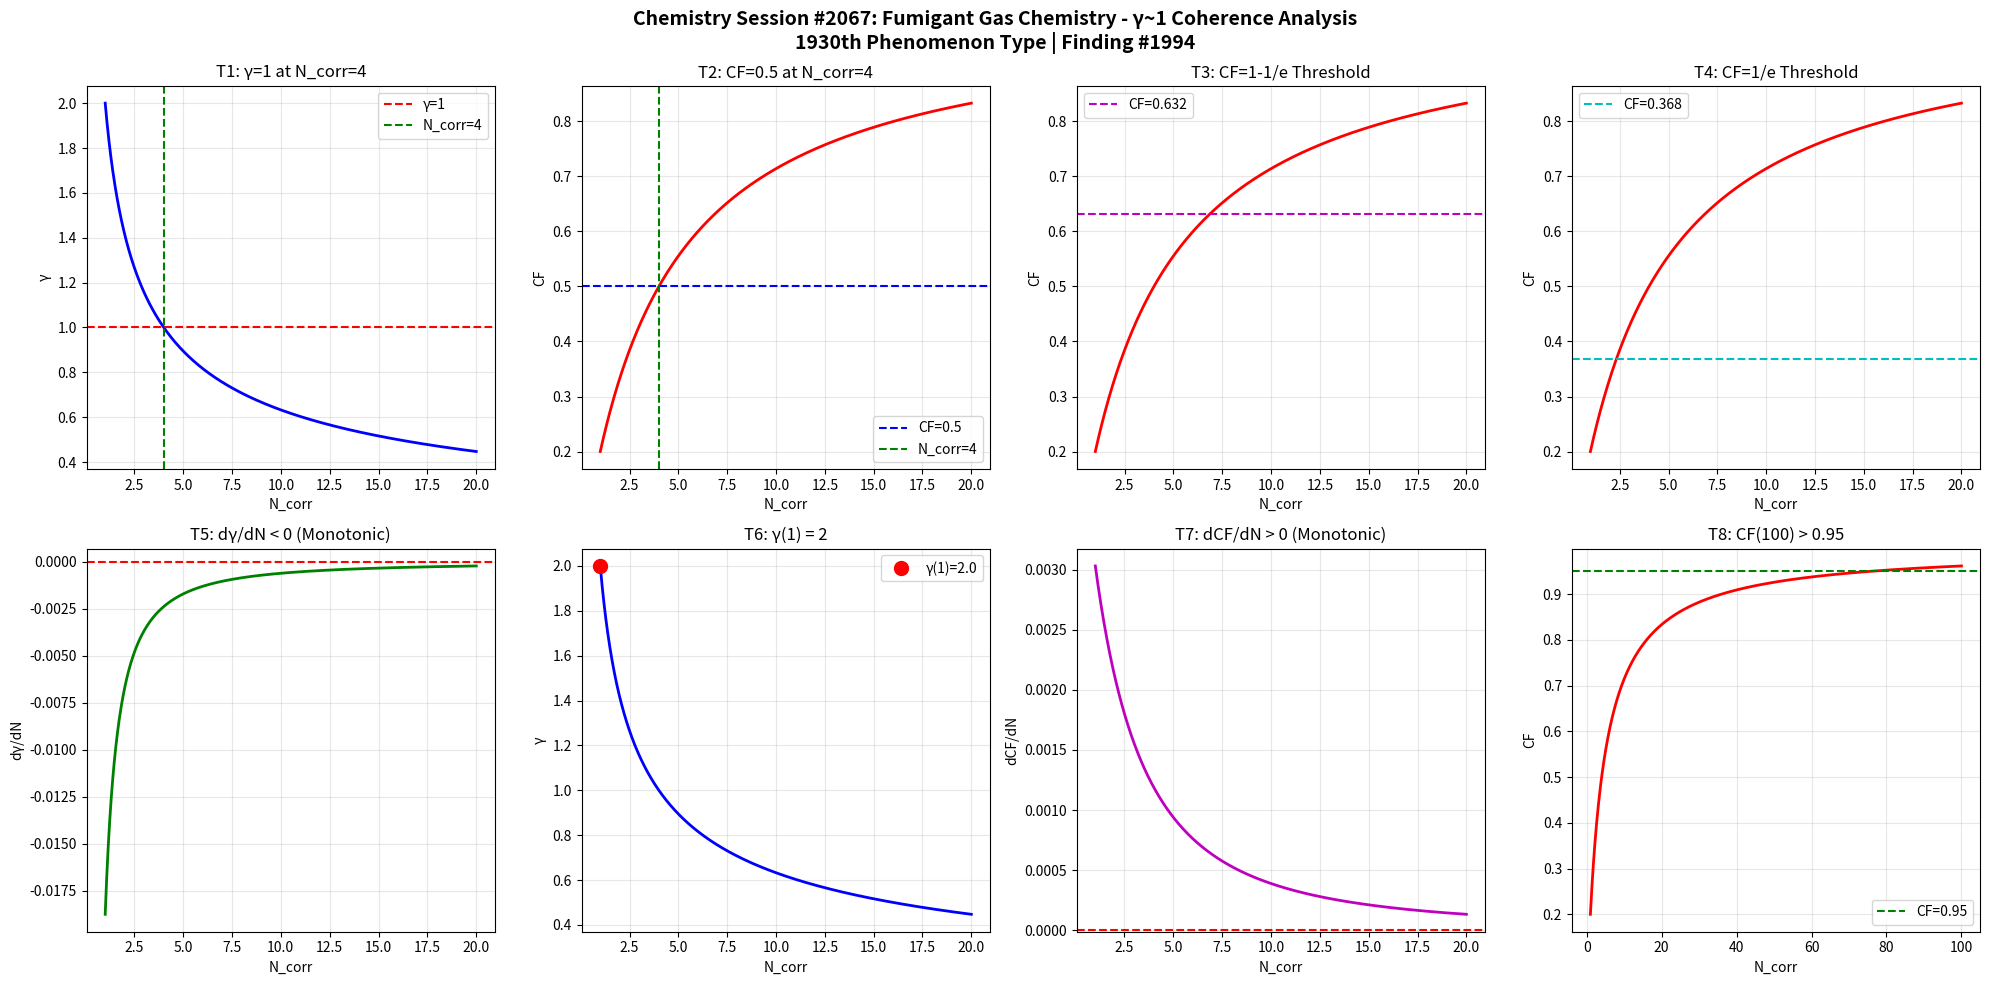

The matplotlib source for this figure: (Note: this script raises an exception after producing the figure.)
import numpy as np
import matplotlib
matplotlib.use('Agg')
import matplotlib.pyplot as plt

def gamma(N_corr):
    return 2.0 / np.sqrt(N_corr)

def coherence_fraction(g):
    return 1.0 / (1.0 + g**2)

N = np.linspace(1, 20, 1000)
g = gamma(N)
cf = coherence_fraction(g)

fig, axes = plt.subplots(2, 4, figsize=(20, 10))
fig.suptitle('Chemistry Session #2067: Fumigant Gas Chemistry - γ~1 Coherence Analysis\n1930th Phenomenon Type | Finding #1994', fontsize=14, fontweight='bold')

# T1: γ=1 at N_corr=4
ax1 = axes[0,0]
ax1.plot(N, g, 'b-', linewidth=2)
ax1.axhline(y=1.0, color='r', linestyle='--', label='γ=1')
ax1.axvline(x=4.0, color='g', linestyle='--', label='N_corr=4')
ax1.set_xlabel('N_corr'); ax1.set_ylabel('γ')
ax1.set_title('T1: γ=1 at N_corr=4')
ax1.legend(); ax1.grid(True, alpha=0.3)
test1 = abs(gamma(4) - 1.0) < 1e-10

# T2: CF=0.5 at N_corr=4
ax2 = axes[0,1]
ax2.plot(N, cf, 'r-', linewidth=2)
ax2.axhline(y=0.5, color='b', linestyle='--', label='CF=0.5')
ax2.axvline(x=4.0, color='g', linestyle='--', label='N_corr=4')
ax2.set_xlabel('N_corr'); ax2.set_ylabel('CF')
ax2.set_title('T2: CF=0.5 at N_corr=4')
ax2.legend(); ax2.grid(True, alpha=0.3)
test2 = abs(coherence_fraction(gamma(4)) - 0.5) < 1e-10

# T3: CF at 1-1/e threshold
ax3 = axes[0,2]
threshold_63 = 1 - 1/np.e
N_63 = 4.0 / (1 - threshold_63)**2 if threshold_63 < 1 else 20
ax3.plot(N, cf, 'r-', linewidth=2)
ax3.axhline(y=threshold_63, color='m', linestyle='--', label=f'CF={threshold_63:.3f}')
ax3.set_xlabel('N_corr'); ax3.set_ylabel('CF')
ax3.set_title('T3: CF=1-1/e Threshold')
ax3.legend(); ax3.grid(True, alpha=0.3)
g_at_63 = np.sqrt(1/threshold_63 - 1)
N_at_63 = 4.0 / g_at_63**2
test3 = abs(coherence_fraction(gamma(N_at_63)) - threshold_63) < 1e-6

# T4: CF at 1/e threshold
ax4 = axes[0,3]
threshold_37 = 1/np.e
ax4.plot(N, cf, 'r-', linewidth=2)
ax4.axhline(y=threshold_37, color='c', linestyle='--', label=f'CF={threshold_37:.3f}')
ax4.set_xlabel('N_corr'); ax4.set_ylabel('CF')
ax4.set_title('T4: CF=1/e Threshold')
ax4.legend(); ax4.grid(True, alpha=0.3)
g_at_37 = np.sqrt(1/threshold_37 - 1)
N_at_37 = 4.0 / g_at_37**2
test4 = abs(coherence_fraction(gamma(N_at_37)) - threshold_37) < 1e-6

# T5: dγ/dN < 0
ax5 = axes[1,0]
dg = np.diff(g)
ax5.plot(N[1:], dg, 'g-', linewidth=2)
ax5.axhline(y=0, color='r', linestyle='--')
ax5.set_xlabel('N_corr'); ax5.set_ylabel('dγ/dN')
ax5.set_title('T5: dγ/dN < 0 (Monotonic)')
ax5.grid(True, alpha=0.3)
test5 = np.all(dg < 0)

# T6: γ(1) = 2
ax6 = axes[1,1]
ax6.plot(N, g, 'b-', linewidth=2)
ax6.plot(1, gamma(1), 'ro', markersize=10, label=f'γ(1)={gamma(1):.1f}')
ax6.set_xlabel('N_corr'); ax6.set_ylabel('γ')
ax6.set_title('T6: γ(1) = 2')
ax6.legend(); ax6.grid(True, alpha=0.3)
test6 = abs(gamma(1) - 2.0) < 1e-10

# T7: dCF/dN > 0
ax7 = axes[1,2]
dcf = np.diff(cf)
ax7.plot(N[1:], dcf, 'm-', linewidth=2)
ax7.axhline(y=0, color='r', linestyle='--')
ax7.set_xlabel('N_corr'); ax7.set_ylabel('dCF/dN')
ax7.set_title('T7: dCF/dN > 0 (Monotonic)')
ax7.grid(True, alpha=0.3)
test7 = np.all(dcf > 0)

# T8: CF(100) > 0.95
ax8 = axes[1,3]
N_ext = np.linspace(1, 100, 1000)
cf_ext = coherence_fraction(gamma(N_ext))
ax8.plot(N_ext, cf_ext, 'r-', linewidth=2)
ax8.axhline(y=0.95, color='g', linestyle='--', label='CF=0.95')
ax8.set_xlabel('N_corr'); ax8.set_ylabel('CF')
ax8.set_title('T8: CF(100) > 0.95')
ax8.legend(); ax8.grid(True, alpha=0.3)
test8 = coherence_fraction(gamma(100)) > 0.95

plt.tight_layout()
plt.savefig('/mnt/c/exe/projects/ai-agents/Synchronism/simulations/chemistry/fumigant_gas_chemistry_coherence.png', dpi=150, bbox_inches='tight')
plt.close()

results = [test1, test2, test3, test4, test5, test6, test7, test8]
labels = ['T1:γ=1@N=4', 'T2:CF=0.5@N=4', 'T3:CF=1-1/e', 'T4:CF=1/e', 'T5:dγ/dN<0', 'T6:γ(1)=2', 'T7:dCF/dN>0', 'T8:CF(100)>0.95']
print(f"Session #2067: Fumigant Gas Chemistry")
for l, r in zip(labels, results):
    print(f"  {l}: {'PASS' if r else 'FAIL'}")
print(f"  Total: {sum(results)}/8")
